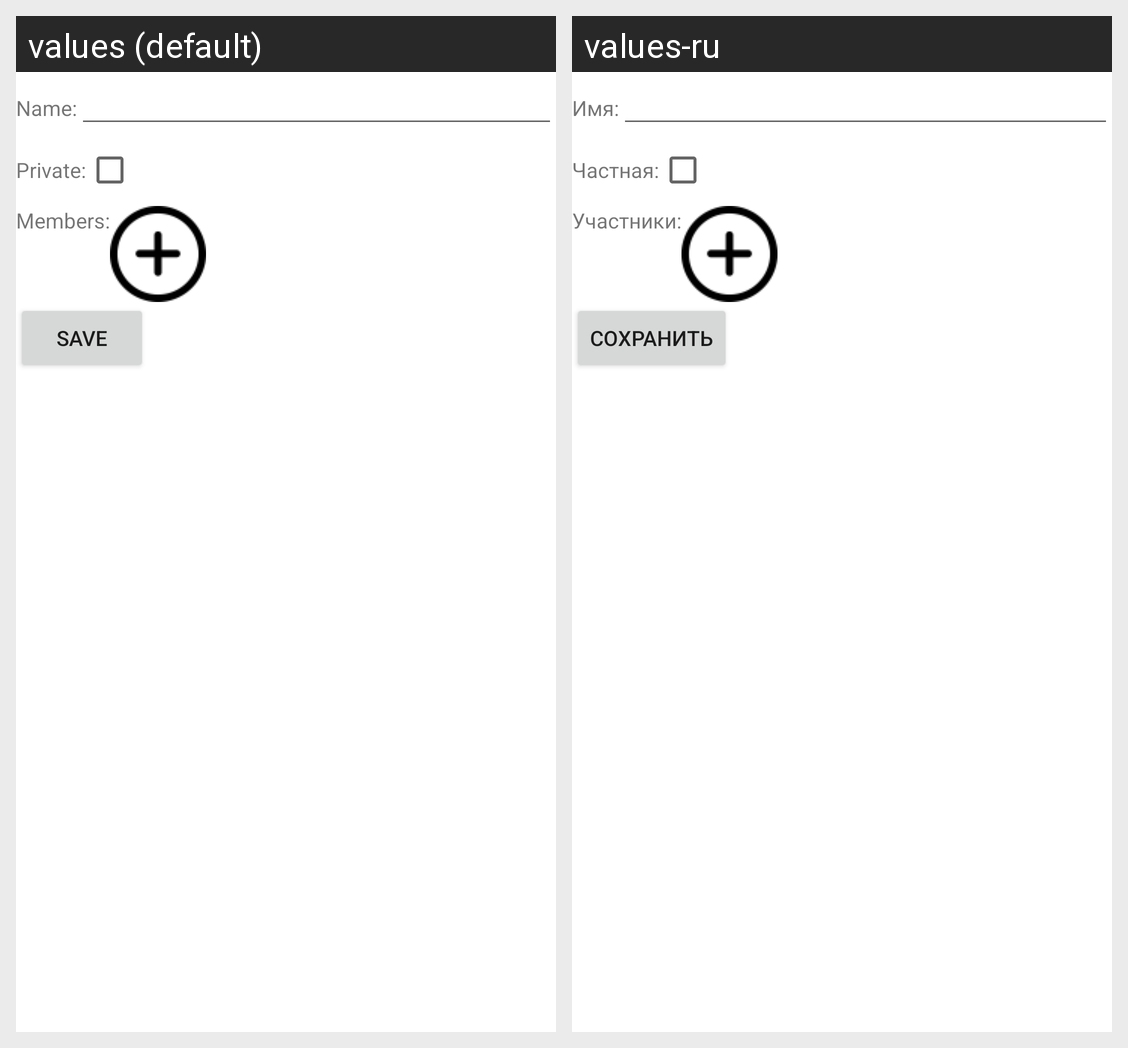

The Android screen above is rendered under two locales of the same app. Produce the string resources it draws, with the default and per-locale values.
Android screen res/layout/fragment_group_edit.xml rendered under 2 locales, left to right: values (default), values-ru. Device: Nexus 5 (rendered at 1080×1920; each locale shown at half size, 540×960, under a caption strip naming it); theme AppTheme.
Strings drawn on this screen, with the default value and each locale's value (text and hints the layout hard-codes, and strings that could not be matched under every locale, appear in the picture but are not listed):

name
  values: Name:
  values-ru: Имя:

private_group
  values: Private:
  values-ru: Частная:

members
  values: Members:
  values-ru: Участники:

save
  values: Save
  values-ru: Сохранить
